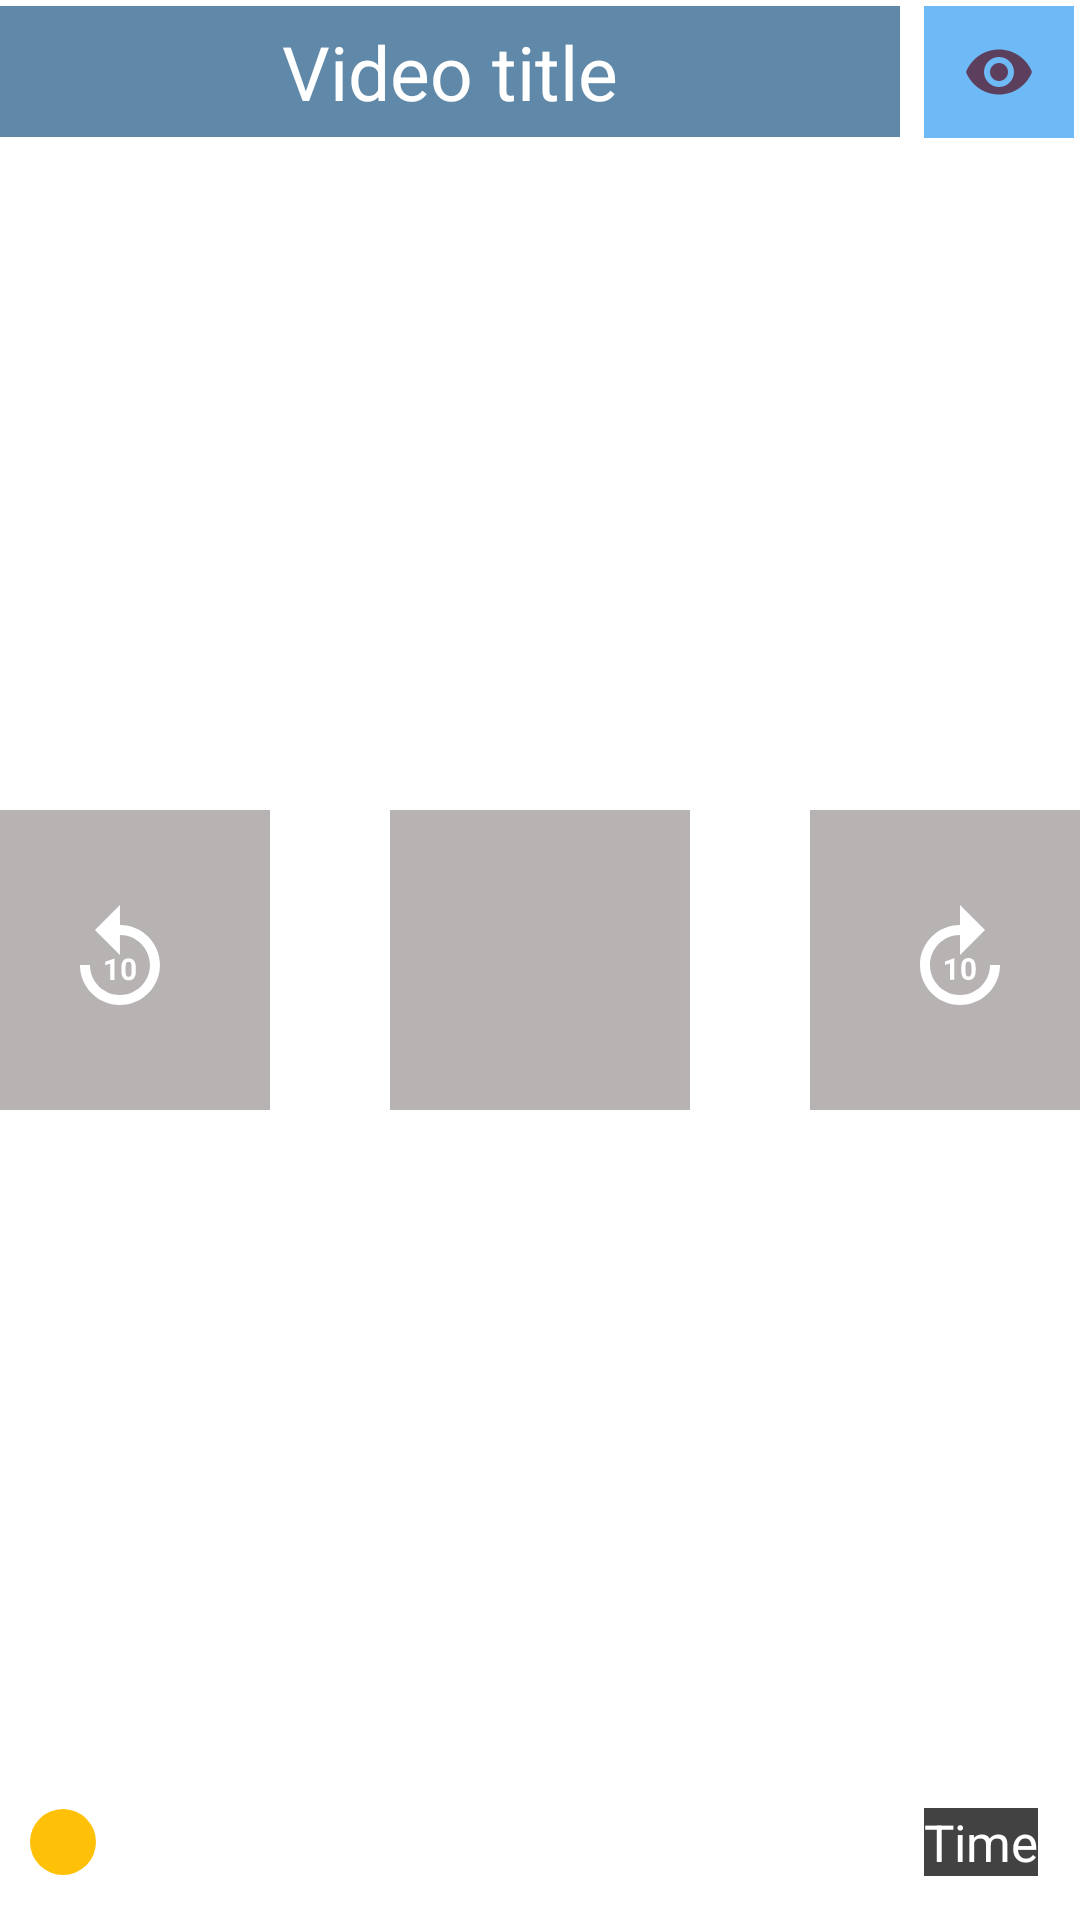

Android layout source for this screen:
<!-- AndroidManifest.xml: application theme Theme.ThirdVideoPlayer -->
<!-- res/layout/customcontrol.xml -->
<?xml version="1.0" encoding="utf-8"?>
<RelativeLayout xmlns:android="http://schemas.android.com/apk/res/android"
    xmlns:app="http://schemas.android.com/apk/res-auto"
    android:layout_width="match_parent"
    xmlns:paddin="http://schemas.android.com/tools"
    android:id="@+id/controls"
    android:layout_height="match_parent">

    <TextView
        android:id="@+id/IdTVVideoTitle"
        android:layout_width="match_parent"
        android:layout_height="wrap_content"
        android:layout_marginTop="2dp"
        android:layout_marginEnd="60dp"
        android:layout_marginBottom="10dp"
        android:ellipsize="end"
        android:gravity="center"
        android:maxLines="1"
        android:background="#A60C497A"
        android:padding="5dp"
        android:text="Video title"

        android:textAlignment="center"
        android:textColor="@color/white"
        android:textColorHighlight="#00BCD4"
        android:textSize="25dp" />


    <ImageButton
        android:id="@+id/eyeTrack"
        android:layout_width="50dp"
        android:layout_height="44dp"
        android:layout_alignParentRight="true"
        android:layout_marginRight="2dp"
        android:layout_marginTop="2dp"
        android:background="@color/transparentblue"
        android:src="@drawable/eyetrack"

        />
    <LinearLayout
        android:layout_width="match_parent"
        android:layout_height="wrap_content"
        android:orientation="horizontal"
        android:weightSum="3"
        android:gravity="center"
        android:layout_centerInParent="true"
        >
        <ImageButton
            android:id="@+id/idIBBack"
            android:layout_width="100dp"
            android:layout_height="100dp"
            android:layout_marginLeft="20dp"
            android:layout_marginRight="20dp"
            android:background="#CCA6A0A0"
            android:src="@drawable/ic_replay"
            app:tint="@color/white"/>
        <ImageButton
            android:id="@+id/idIBPlay"
            android:layout_width="100dp"
            android:layout_height="100dp"
            android:layout_marginLeft="20dp"
            android:layout_marginRight="20dp"
            android:background="#CCA6A0A0"
            android:src="@drawable/play"
            app:tint="@color/white"/>
        <ImageButton
            android:id="@+id/idIBForward"
            android:layout_width="100dp"
            android:layout_height="100dp"
            android:layout_marginLeft="20dp"
            android:layout_marginRight="20dp"
            android:background="#CCA6A0A0"
            android:src="@drawable/ic_forward"
            app:tint="@color/white"/>


    </LinearLayout>
    <LinearLayout
        android:layout_width="match_parent"
        android:layout_height="wrap_content"
        android:orientation="horizontal"
        android:gravity="center"
        android:padding="4dp"
        android:layout_marginBottom="10dp"
        android:layout_alignParentBottom="true"
        >

        <SeekBar
            android:id="@+id/seekbarprogress"
            android:layout_width="match_parent"
            android:layout_height="wrap_content"
            android:layout_margin="1dp"
            android:layout_marginStart="1dp"
            android:layout_marginTop="1dp"
            android:layout_marginEnd="1dp"
            android:layout_marginBottom="1dp"
            android:layout_weight="1"
            android:progressBackgroundTint="@color/white"
            android:progressTint="#FFC107"
            android:thumb="@drawable/seekbarthumb" />
        <TextView
            android:id="@+id/IvVideotime"
            android:layout_width="wrap_content"
            android:layout_marginRight="10dp"
            android:background="@color/cardview_dark_background"
            android:layout_height="wrap_content"
            android:layout_weight="0"
            android:text="Time"
            android:textColor="@color/white"
            android:textSize="17sp"/>


    </LinearLayout>

</RelativeLayout>
<!-- resources referenced by this layout -->
<resources>
  <color name="transparentblue">#A62196F3</color>
  <color name="white">#FFFFFFFF</color>
  <!-- drawable eyetrack (drawable) -->
  <vector android:alpha="0.81" android:height="24dp"
      android:tint="#562037" android:viewportHeight="24"
      android:viewportWidth="24" android:width="24dp" xmlns:android="http://schemas.android.com/apk/res/android">
      <path android:fillColor="@android:color/white" android:pathData="M12,4.5C7,4.5 2.73,7.61 1,12c1.73,4.39 6,7.5 11,7.5s9.27,-3.11 11,-7.5c-1.73,-4.39 -6,-7.5 -11,-7.5zM12,17c-2.76,0 -5,-2.24 -5,-5s2.24,-5 5,-5 5,2.24 5,5 -2.24,5 -5,5zM12,9c-1.66,0 -3,1.34 -3,3s1.34,3 3,3 3,-1.34 3,-3 -1.34,-3 -3,-3z"/>
  </vector>
  <!-- drawable ic_forward (drawable) -->
  <vector xmlns:android="http://schemas.android.com/apk/res/android"
      android:width="40dp"
      android:height="40dp"
      android:viewportWidth="24"
      android:viewportHeight="24"
      android:tint="?attr/colorControlNormal">
    <path
        android:fillColor="@android:color/white"
        android:pathData="M18,13c0,3.31 -2.69,6 -6,6s-6,-2.69 -6,-6s2.69,-6 6,-6v4l5,-5l-5,-5v4c-4.42,0 -8,3.58 -8,8c0,4.42 3.58,8 8,8s8,-3.58 8,-8H18z"/>
    <path
        android:fillColor="@android:color/white"
        android:pathData="M10.86,15.94l0,-4.27l-0.09,0l-1.77,0.63l0,0.69l1.01,-0.31l0,3.26z"/>
    <path
        android:fillColor="@android:color/white"
        android:pathData="M12.25,13.44v0.74c0,1.9 1.31,1.82 1.44,1.82c0.14,0 1.44,0.09 1.44,-1.82v-0.74c0,-1.9 -1.31,-1.82 -1.44,-1.82C13.55,11.62 12.25,11.53 12.25,13.44zM14.29,13.32v0.97c0,0.77 -0.21,1.03 -0.59,1.03c-0.38,0 -0.6,-0.26 -0.6,-1.03v-0.97c0,-0.75 0.22,-1.01 0.59,-1.01C14.07,12.3 14.29,12.57 14.29,13.32z"/>
  </vector>
  <!-- drawable seekbarthumb (drawable) -->
  <?xml version="1.0" encoding="utf-8"?>
  <layer-list android:shape="oval" xmlns:android="http://schemas.android.com/apk/res/android">
  <item>
      <shape android:shape="oval">
          <solid android:color="@color/Yello"/>
          <size
               android:height="22dp"
                  android:width="22dp"
              />
  
      </shape>
  </item>
  </layer-list>
  <style name="Theme.ThirdVideoPlayer" parent="Theme.MaterialComponents.DayNight.NoActionBar">
          
          <item name="colorPrimary">@color/purple_500</item>
          <item name="colorPrimaryVariant">@color/purple_700</item>
          <item name="colorOnPrimary">@color/white</item>
          
          <item name="colorSecondary">@color/teal_200</item>
          <item name="colorSecondaryVariant">@color/teal_700</item>
          <item name="colorOnSecondary">@color/black</item>
          
          <item name="android:statusBarColor" tools:targetApi="l">?attr/colorPrimaryVariant</item>
          
      </style>
  <color name="Yello">#FFC107</color>
  <color name="purple_500">#FF6200EE</color>
  <color name="purple_700">#FF3700B3</color>
  <color name="teal_200">#FF03DAC5</color>
  <color name="teal_700">#FF018786</color>
  <color name="black">#FF000000</color>
</resources>
